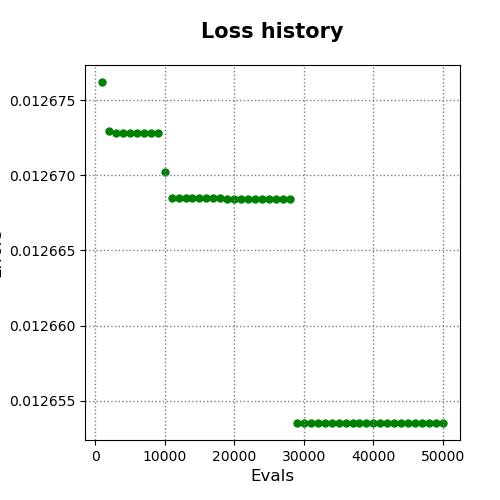

Data behind this chart, as committed beside it:
evals, errors
1000, 0.01268
2000, 0.01267
3000, 0.01267
4000, 0.01267
5000, 0.01267
6000, 0.01267
7000, 0.01267
8000, 0.01267
9000, 0.01267
10000, 0.01267
11000, 0.01267
12000, 0.01267
13000, 0.01267
14000, 0.01267
15000, 0.01267
16000, 0.01267
17000, 0.01267
18000, 0.01267
19000, 0.01267
20000, 0.01267
21000, 0.01267
22000, 0.01267
23000, 0.01267
24000, 0.01267
25000, 0.01267
26000, 0.01267
27000, 0.01267
28000, 0.01267
29000, 0.01265
30000, 0.01265
31000, 0.01265
32000, 0.01265
33000, 0.01265
34000, 0.01265
35000, 0.01265
36000, 0.01265
37000, 0.01265
38000, 0.01265
39000, 0.01265
40000, 0.01265
41000, 0.01265
42000, 0.01265
43000, 0.01265
44000, 0.01265
45000, 0.01265
46000, 0.01265
47000, 0.01265
48000, 0.01265
49000, 0.01265
50000, 0.01265
